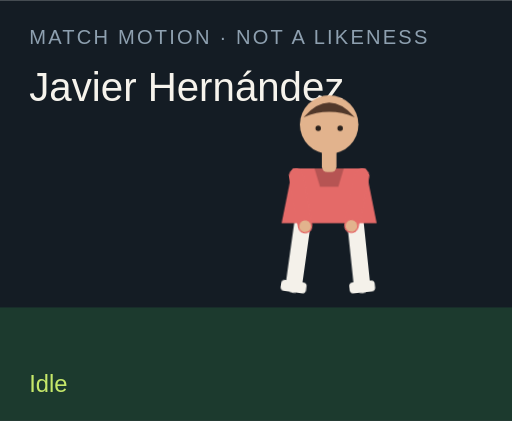
t = 0.00 s
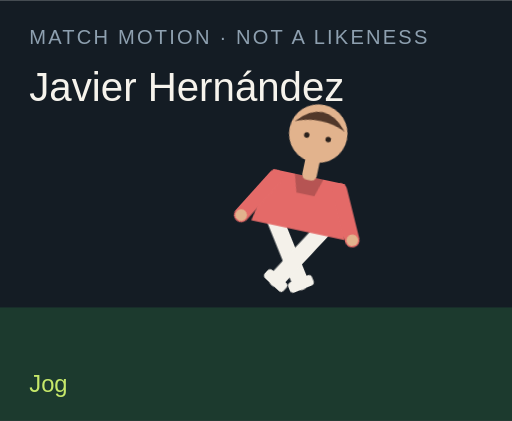
t = 1.50 s
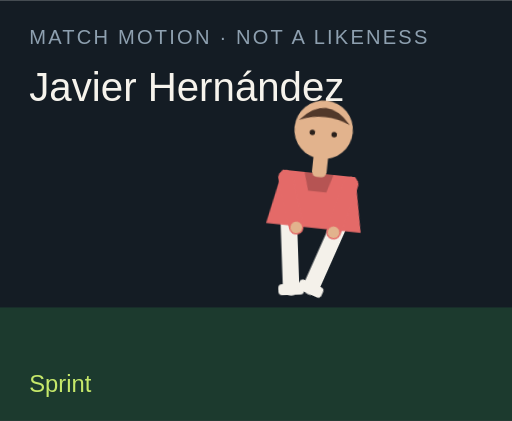
t = 3.00 s
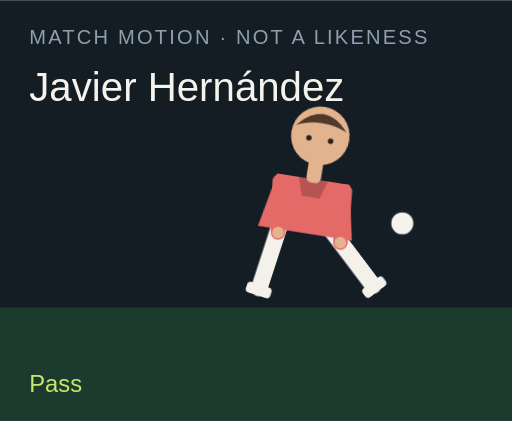
t = 4.50 s
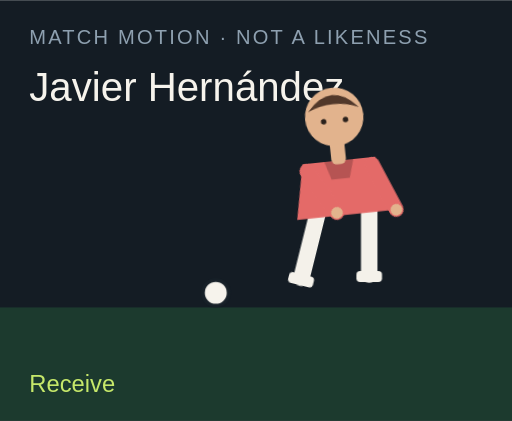
t = 6.00 s
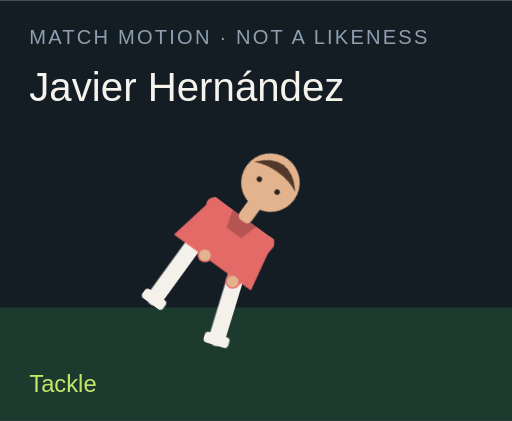
t = 7.50 s

The animated SVG that drew these frames (rendered in a browser with its animation timeline set to each time). Animation: 18 CSS @keyframes rules; one cycle of 9.00 s, repeats indefinitely.

<?xml version="1.0" encoding="UTF-8"?>
<svg xmlns="http://www.w3.org/2000/svg" viewBox="0 0 280 230" role="img">
  <style>@media (prefers-reduced-motion: reduce){animate,animateTransform{display:none}}</style>
  <rect width="280" height="230" fill="#141c24"/>
  <rect y="168" width="280" height="62" fill="#1c3a2e"/>
  <text x="16" y="24" fill="#8ea0b0" font-family="Arial,sans-serif" font-size="11" letter-spacing="1.2">MATCH MOTION · NOT A LIKENESS</text>
  <text x="16" y="55" fill="#f6f3ec" font-family="Impact,sans-serif" font-size="22">Javier Hernández</text>
  <circle r="7" fill="#f6f3ec" stroke="#172028" stroke-width="2" id="motion-30056" cx="150" cy="160" opacity="0">
    
    
    
  </circle>
  <g transform="translate(132 40)">
    <g id="motion-30078" transform="rotate(0 48 90)">
      
      <g id="motion-30080" transform="translate(0 0)">
        
        <g transform="translate(34 78)"><g id="motion-30082" transform="rotate(8)"><path d="M0 0 V38" stroke="#f4f1ea" stroke-width="9" stroke-linecap="round"/><rect x="-7" y="36" width="14" height="6" rx="2" fill="#f4f1ea"/></g></g>
        <g transform="translate(62 78)"><g id="motion-30084" transform="rotate(-6)"><path d="M0 0 V38" stroke="#f4f1ea" stroke-width="9" stroke-linecap="round"/><rect x="-7" y="36" width="14" height="6" rx="2" fill="#f4f1ea"/></g></g>
        <path d="M28 52 h40 l6 30 H22 Z" fill="#e46a68"/>
        <path d="M40 52 h16 l-3 10 H43 Z" fill="#000" opacity=".2"/>
        <g transform="translate(30 56)"><g id="motion-30086" transform="rotate(-10)"><path d="M0 0 V28" stroke="#e46a68" stroke-width="8" stroke-linecap="round"/><circle cx="0" cy="28" r="3.2" fill="#e2b38d"/></g></g>
        <g transform="translate(66 56)"><g id="motion-30088" transform="rotate(12)"><path d="M0 0 V28" stroke="#e46a68" stroke-width="8" stroke-linecap="round"/><circle cx="0" cy="28" r="3.2" fill="#e2b38d"/></g></g>
        <rect x="44" y="40" width="8" height="14" rx="3" fill="#e2b38d"/>
        <circle cx="48" cy="28" r="16" fill="#e2b38d"/>
        <path d="M34 24 Q48 8 62 24 Q48 18 34 24" fill="#51382a"/>
        <circle cx="42" cy="30" r="1.5" fill="#2a211c"/><circle cx="54" cy="30" r="1.5" fill="#2a211c"/>
      </g>
    </g>
  </g>
  <text x="16" y="214" fill="#c6e86a" font-family="Arial,sans-serif" font-size="13" opacity="1" id="motion-30060">Idle</text><text x="16" y="214" fill="#c6e86a" font-family="Arial,sans-serif" font-size="13" opacity="0" id="motion-30062">Jog</text><text x="16" y="214" fill="#c6e86a" font-family="Arial,sans-serif" font-size="13" opacity="0" id="motion-30064">Sprint</text><text x="16" y="214" fill="#c6e86a" font-family="Arial,sans-serif" font-size="13" opacity="0" id="motion-30066">Dribble</text><text x="16" y="214" fill="#c6e86a" font-family="Arial,sans-serif" font-size="13" opacity="0" id="motion-30068">Pass</text><text x="16" y="214" fill="#c6e86a" font-family="Arial,sans-serif" font-size="13" opacity="0" id="motion-30070">Shoot</text><text x="16" y="214" fill="#c6e86a" font-family="Arial,sans-serif" font-size="13" opacity="0" id="motion-30072">Receive</text><text x="16" y="214" fill="#c6e86a" font-family="Arial,sans-serif" font-size="13" opacity="0" id="motion-30074">Tackle</text><text x="16" y="214" fill="#c6e86a" font-family="Arial,sans-serif" font-size="13" opacity="0" id="motion-30076">Slide</text>
<style>@keyframes track-30057{0%{cx:150px}11.1%{cx:156px}22.2%{cx:164px}33.300000000000004%{cx:142px}44.4%{cx:190px}55.60000000000001%{cx:250px}66.7%{cx:118px}77.8%{cx:150px}88.9%{cx:150px}100%{cx:150px}}@keyframes track-30058{0%{cy:160px}11.1%{cy:158px}22.2%{cy:154px}33.300000000000004%{cy:156px}44.4%{cy:148px}55.60000000000001%{cy:96px}66.7%{cy:160px}77.8%{cy:160px}88.9%{cy:160px}100%{cy:160px}}@keyframes track-30059{0%{opacity:0}11.1%{opacity:0}22.2%{opacity:0}33.300000000000004%{opacity:1}44.4%{opacity:1}55.60000000000001%{opacity:1}66.7%{opacity:1}77.8%{opacity:0}88.9%{opacity:0}100%{opacity:0}}@keyframes track-30061{0%{opacity:1}11.1%{opacity:0}22.2%{opacity:0}33.300000000000004%{opacity:0}44.4%{opacity:0}55.60000000000001%{opacity:0}66.7%{opacity:0}77.8%{opacity:0}88.9%{opacity:0}100%{opacity:1}}@keyframes track-30063{0%{opacity:0}11.1%{opacity:1}22.2%{opacity:0}33.300000000000004%{opacity:0}44.4%{opacity:0}55.60000000000001%{opacity:0}66.7%{opacity:0}77.8%{opacity:0}88.9%{opacity:0}100%{opacity:0}}@keyframes track-30065{0%{opacity:0}11.1%{opacity:0}22.2%{opacity:1}33.300000000000004%{opacity:0}44.4%{opacity:0}55.60000000000001%{opacity:0}66.7%{opacity:0}77.8%{opacity:0}88.9%{opacity:0}100%{opacity:0}}@keyframes track-30067{0%{opacity:0}11.1%{opacity:0}22.2%{opacity:0}33.300000000000004%{opacity:1}44.4%{opacity:0}55.60000000000001%{opacity:0}66.7%{opacity:0}77.8%{opacity:0}88.9%{opacity:0}100%{opacity:0}}@keyframes track-30069{0%{opacity:0}11.1%{opacity:0}22.2%{opacity:0}33.300000000000004%{opacity:0}44.4%{opacity:1}55.60000000000001%{opacity:0}66.7%{opacity:0}77.8%{opacity:0}88.9%{opacity:0}100%{opacity:0}}@keyframes track-30071{0%{opacity:0}11.1%{opacity:0}22.2%{opacity:0}33.300000000000004%{opacity:0}44.4%{opacity:0}55.60000000000001%{opacity:1}66.7%{opacity:0}77.8%{opacity:0}88.9%{opacity:0}100%{opacity:0}}@keyframes track-30073{0%{opacity:0}11.1%{opacity:0}22.2%{opacity:0}33.300000000000004%{opacity:0}44.4%{opacity:0}55.60000000000001%{opacity:0}66.7%{opacity:1}77.8%{opacity:0}88.9%{opacity:0}100%{opacity:0}}@keyframes track-30075{0%{opacity:0}11.1%{opacity:0}22.2%{opacity:0}33.300000000000004%{opacity:0}44.4%{opacity:0}55.60000000000001%{opacity:0}66.7%{opacity:0}77.8%{opacity:1}88.9%{opacity:0}100%{opacity:0}}@keyframes track-30077{0%{opacity:0}11.1%{opacity:0}22.2%{opacity:0}33.300000000000004%{opacity:0}44.4%{opacity:0}55.60000000000001%{opacity:0}66.7%{opacity:0}77.8%{opacity:0}88.9%{opacity:1}100%{opacity:0}}@keyframes track-30079{0%{transform:rotate(0deg)}11.1%{transform:rotate(8deg)}22.2%{transform:rotate(16deg)}33.300000000000004%{transform:rotate(6deg)}44.4%{transform:rotate(4deg)}55.60000000000001%{transform:rotate(14deg)}66.7%{transform:rotate(-6deg)}77.8%{transform:rotate(34deg)}88.9%{transform:rotate(38deg)}100%{transform:rotate(0deg)}}@keyframes track-30081{0%{transform:translate(0px,0px)}11.1%{transform:translate(0px,-3px)}22.2%{transform:translate(0px,-6px)}33.300000000000004%{transform:translate(0px,-2px)}44.4%{transform:translate(0px,2px)}55.60000000000001%{transform:translate(0px,-4px)}66.7%{transform:translate(0px,1px)}77.8%{transform:translate(0px,10px)}88.9%{transform:translate(0px,12px)}100%{transform:translate(0px,0px)}}@keyframes track-30083{0%{transform:rotate(8deg)}11.1%{transform:rotate(-26deg)}22.2%{transform:rotate(-42deg)}33.300000000000004%{transform:rotate(-8deg)}44.4%{transform:rotate(6deg)}55.60000000000001%{transform:rotate(12deg)}66.7%{transform:rotate(20deg)}77.8%{transform:rotate(-8deg)}88.9%{transform:rotate(8deg)}100%{transform:rotate(8deg)}}@keyframes track-30085{0%{transform:rotate(-6deg)}11.1%{transform:rotate(24deg)}22.2%{transform:rotate(38deg)}33.300000000000004%{transform:rotate(18deg)}44.4%{transform:rotate(-38deg)}55.60000000000001%{transform:rotate(-54deg)}66.7%{transform:rotate(6deg)}77.8%{transform:rotate(-22deg)}88.9%{transform:rotate(-16deg)}100%{transform:rotate(-6deg)}}@keyframes track-30087{0%{transform:rotate(-10deg)}11.1%{transform:rotate(24deg)}22.2%{transform:rotate(36deg)}33.300000000000004%{transform:rotate(-18deg)}44.4%{transform:rotate(10deg)}55.60000000000001%{transform:rotate(-24deg)}66.7%{transform:rotate(-30deg)}77.8%{transform:rotate(12deg)}88.9%{transform:rotate(-64deg)}100%{transform:rotate(-10deg)}}@keyframes track-30089{0%{transform:rotate(12deg)}11.1%{transform:rotate(-20deg)}22.2%{transform:rotate(-32deg)}33.300000000000004%{transform:rotate(14deg)}44.4%{transform:rotate(-26deg)}55.60000000000001%{transform:rotate(18deg)}66.7%{transform:rotate(-22deg)}77.8%{transform:rotate(-6deg)}88.9%{transform:rotate(18deg)}100%{transform:rotate(12deg)}}@media(prefers-reduced-motion:no-preference){#motion-30056{animation:track-30057 9s linear infinite both,track-30058 9s linear infinite both,track-30059 9s steps(1,end) infinite both}#motion-30060{animation:track-30061 9s steps(1,end) infinite both}#motion-30062{animation:track-30063 9s steps(1,end) infinite both}#motion-30064{animation:track-30065 9s steps(1,end) infinite both}#motion-30066{animation:track-30067 9s steps(1,end) infinite both}#motion-30068{animation:track-30069 9s steps(1,end) infinite both}#motion-30070{animation:track-30071 9s steps(1,end) infinite both}#motion-30072{animation:track-30073 9s steps(1,end) infinite both}#motion-30074{animation:track-30075 9s steps(1,end) infinite both}#motion-30076{animation:track-30077 9s steps(1,end) infinite both}#motion-30078{animation:track-30079 9s linear infinite both}#motion-30080{animation:track-30081 9s linear infinite both}#motion-30082{animation:track-30083 9s linear infinite both}#motion-30084{animation:track-30085 9s linear infinite both}#motion-30086{animation:track-30087 9s linear infinite both}#motion-30088{animation:track-30089 9s linear infinite both}}</style></svg>
